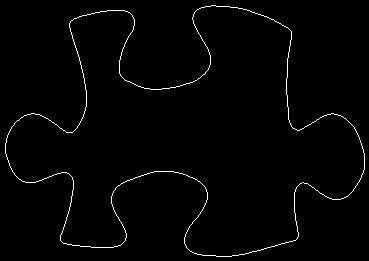

Values plotted in this chart, from the file beside it:
70, 22
70, 21
71, 20
72, 20
73, 19
74, 18
75, 18
76, 18
77, 17
78, 17
79, 16
80, 16
81, 16
82, 15
83, 15
84, 15
85, 15
86, 15
87, 14
88, 14
89, 14
90, 14
91, 13
92, 13
93, 13
94, 13
95, 12
96, 12
97, 12
98, 12
99, 12
100, 11
101, 11
102, 11
103, 11
104, 11
105, 11
106, 11
107, 10
108, 10
109, 10
110, 10
111, 10
112, 10
113, 10
114, 10
115, 10
116, 10
117, 10
118, 10
119, 10
120, 10
121, 10
122, 10
123, 10
124, 10
125, 11
126, 11
127, 11
128, 12
129, 12
... 1,352 more rows
